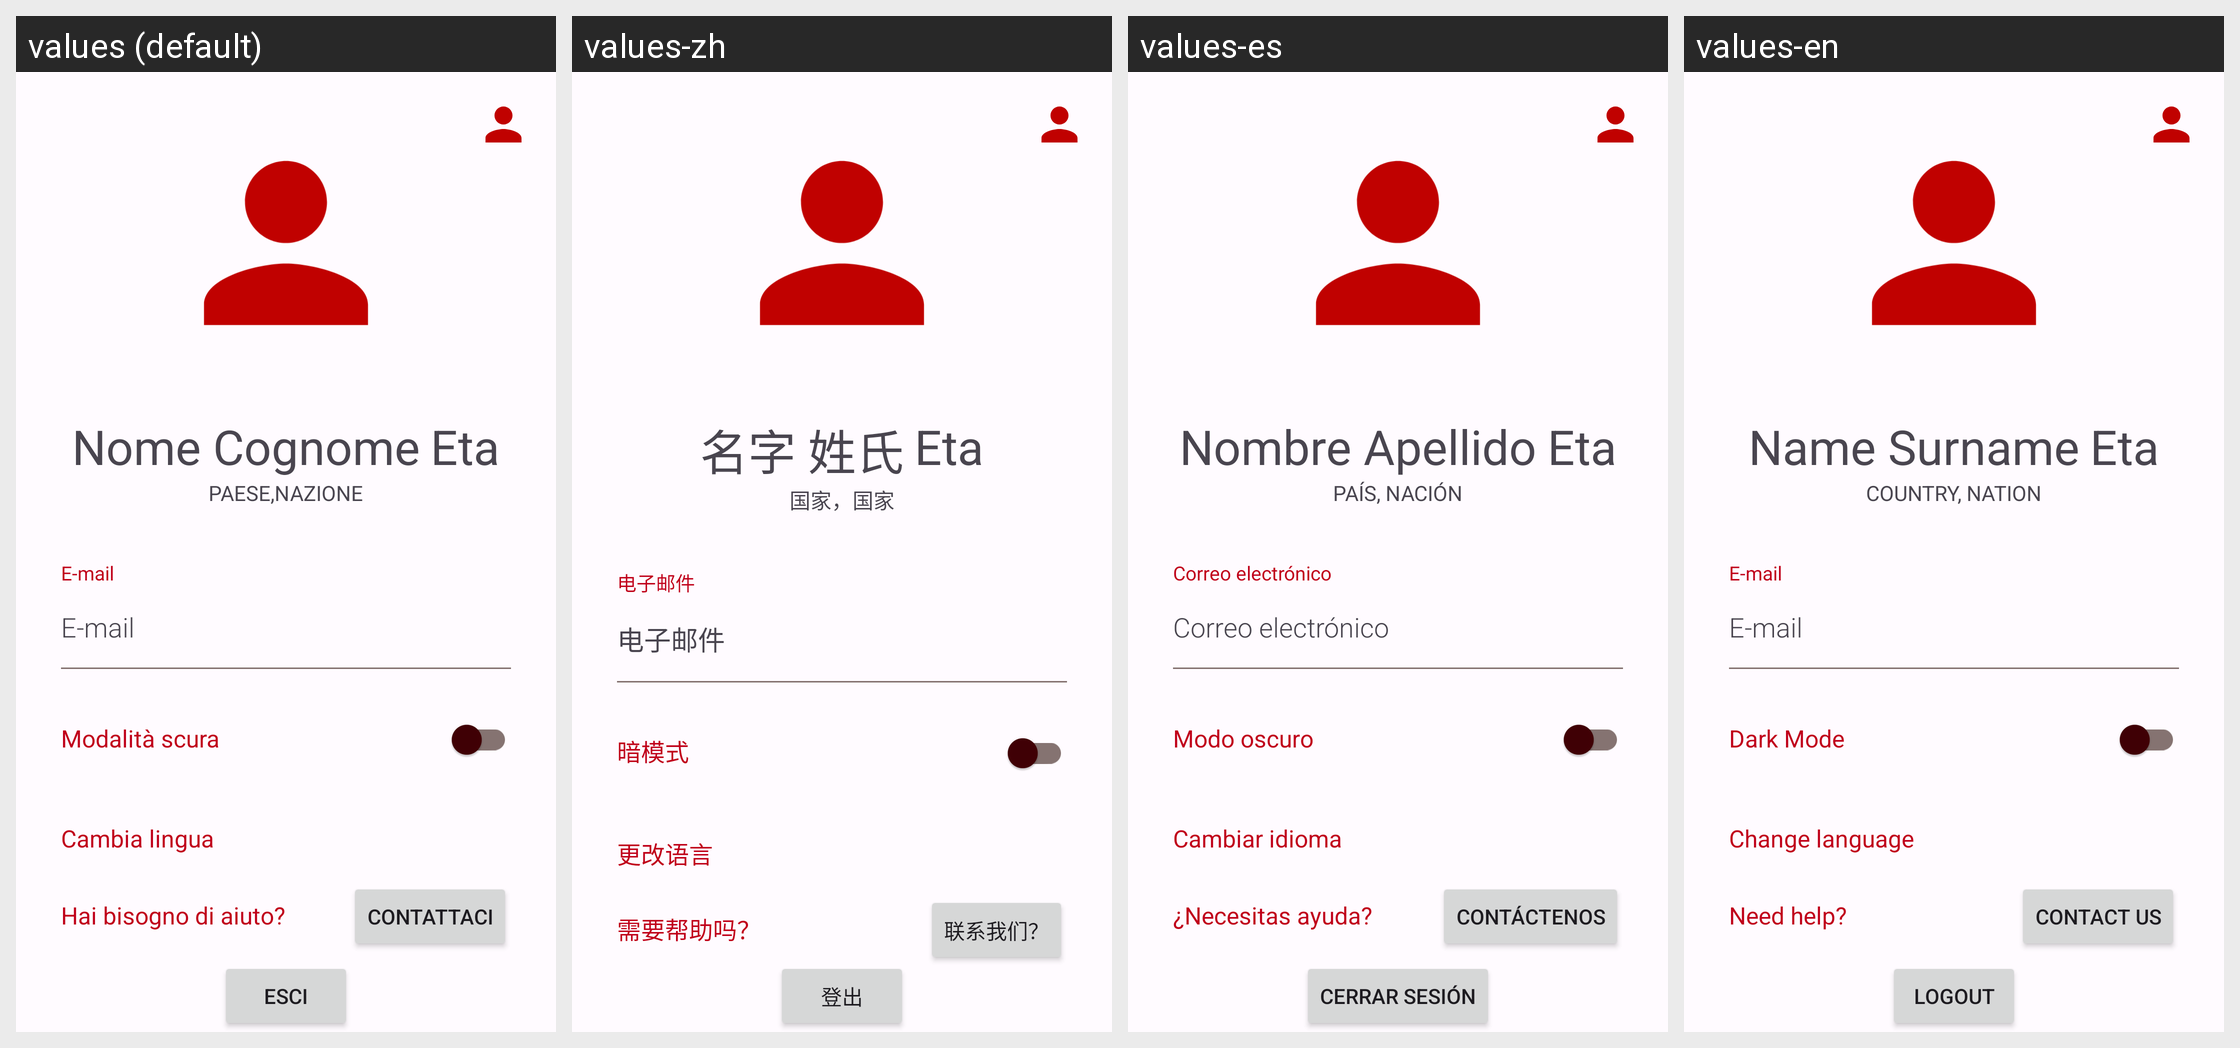

The same Android screen rendered under several of its app's locales, left to right. List the strings drawn on it with the default value and each locale's translation.
Android screen res/layout/fragment_profile.xml rendered under 4 locales, left to right: values (default), values-zh, values-es, values-en. Device: Nexus 5 (rendered at 1080×1920; each locale shown at half size, 540×960, under a caption strip naming it); theme AppTheme.
Strings drawn on this screen, with the default value and each locale's value (text and hints the layout hard-codes, and strings that could not be matched under every locale, appear in the picture but are not listed):

nome_cognome
  values: Nome Cognome
  values-zh: 名字 姓氏
  values-es: Nombre Apellido
  values-en: Name Surname

paese_nazione
  values: Paese,Nazione
  values-zh: 国家，国家
  values-es: País, Nación
  values-en: Country, Nation

email
  values: E-mail
  values-zh: 电子邮件
  values-es: Correo electrónico
  values-en: E-mail

dark_mode
  values: Modalità scura
  values-zh: 暗模式
  values-es: Modo oscuro
  values-en: Dark Mode

cambia_lingua
  values: Cambia lingua
  values-zh: 更改语言
  values-es: Cambiar idioma
  values-en: Change language

hai_bisogno_di_aiuto
  values: Hai bisogno di aiuto?
  values-zh: 需要帮助吗？
  values-es: ¿Necesitas ayuda?
  values-en: Need help?

contattaci
  values: Contattaci
  values-zh: 联系我们？
  values-es: Contáctenos
  values-en: Contact us

logout
  values: Esci
  values-zh: 登出
  values-es: Cerrar sesión
  values-en: Logout
